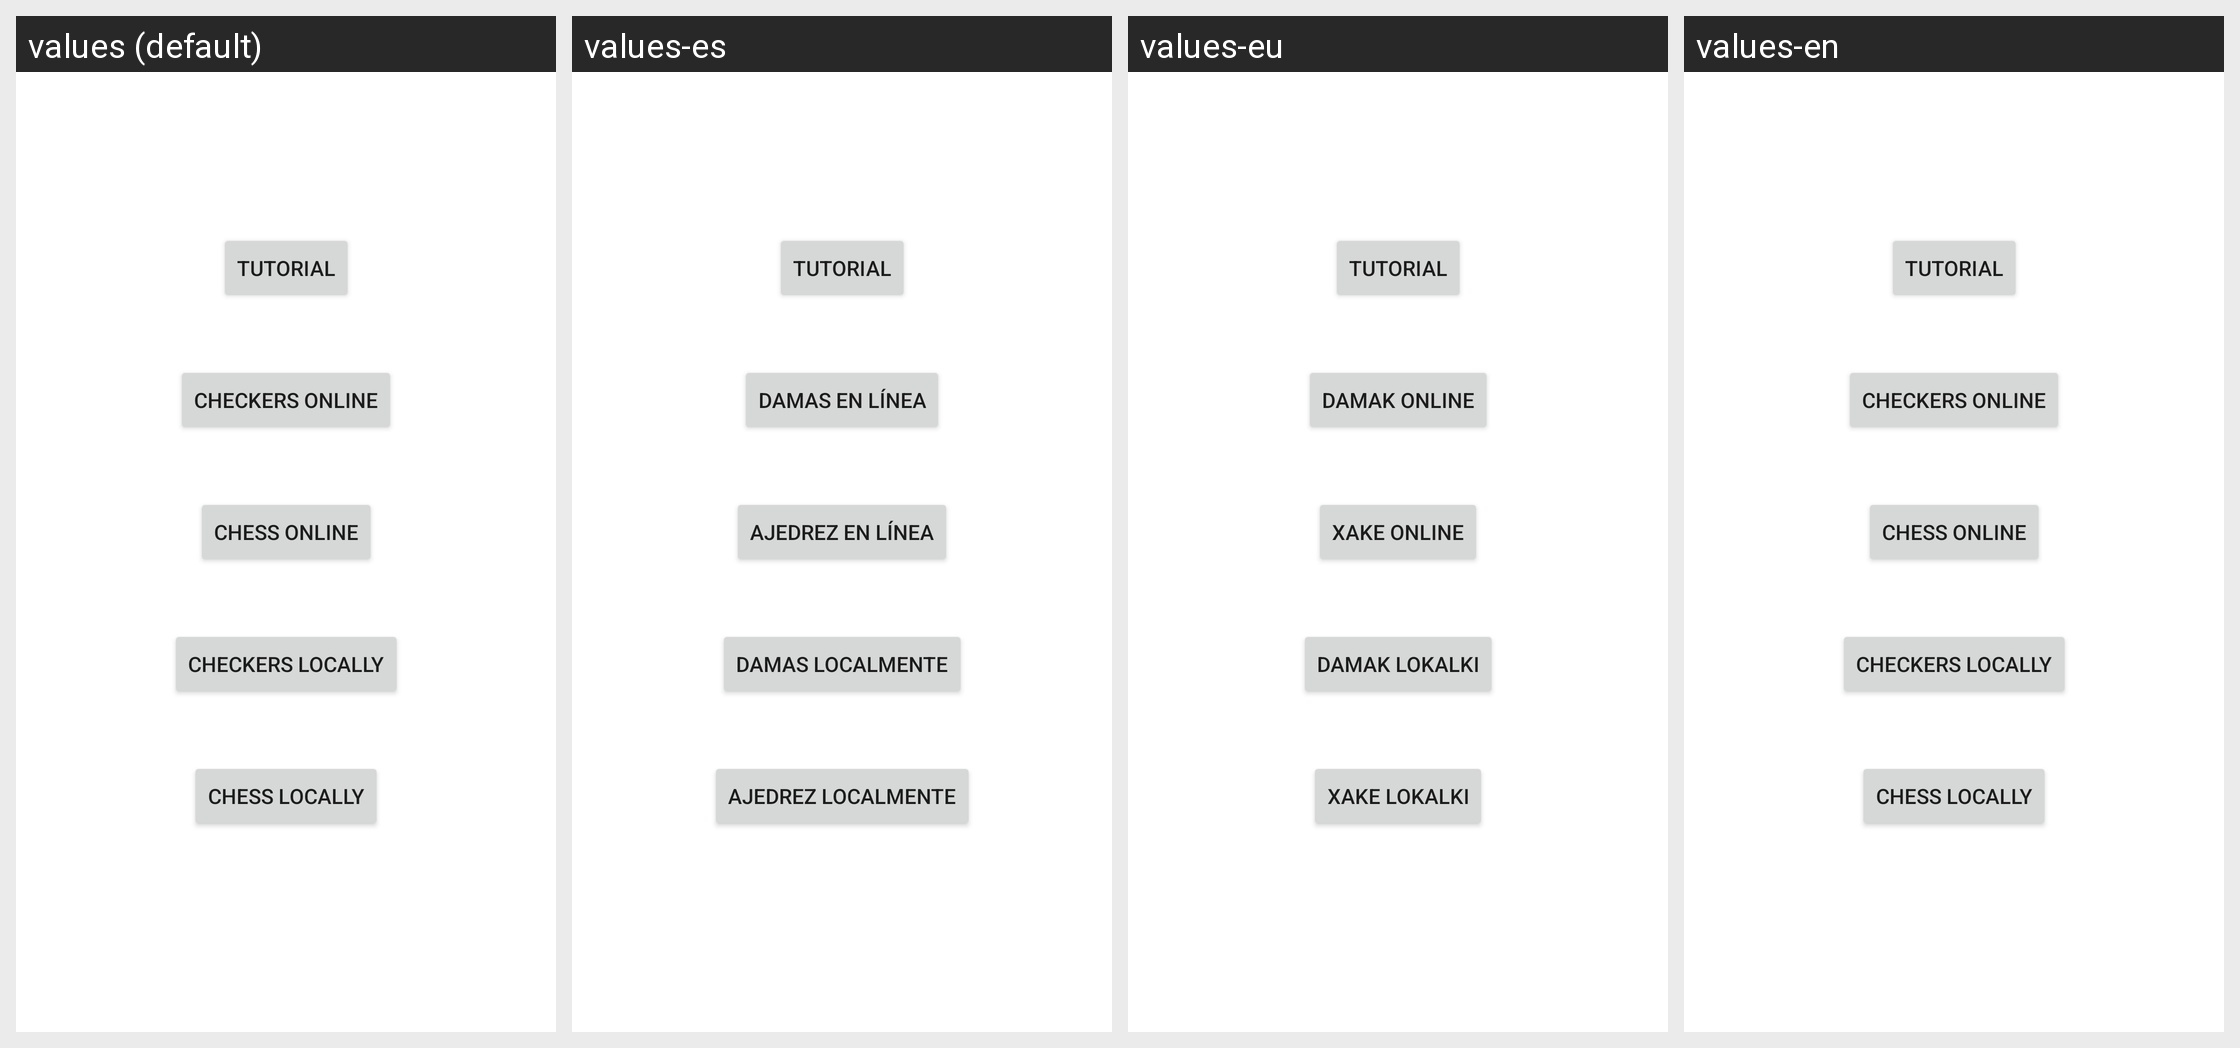

Translations of the strings shown on this Android screen, per locale in the grid:
Android screen res/layout/activity_new_game.xml rendered under 4 locales, left to right: values (default), values-es, values-eu, values-en. Device: Nexus 5 (rendered at 1080×1920; each locale shown at half size, 540×960, under a caption strip naming it); theme Theme.TrabajoGrupal.
Strings drawn on this screen, with the default value and each locale's value (text and hints the layout hard-codes, and strings that could not be matched under every locale, appear in the picture but are not listed):

checkersOnline
  values: Checkers online
  values-es: Damas en línea
  values-eu: Damak online
  values-en: Checkers online

chessOnline
  values: Chess online
  values-es: Ajedrez en línea
  values-eu: Xake online
  values-en: Chess online

checkersLocal
  values: Checkers locally
  values-es: Damas localmente
  values-eu: Damak lokalki
  values-en: Checkers locally

chessLocal
  values: Chess locally
  values-es: Ajedrez localmente
  values-eu: Xake lokalki
  values-en: Chess locally
